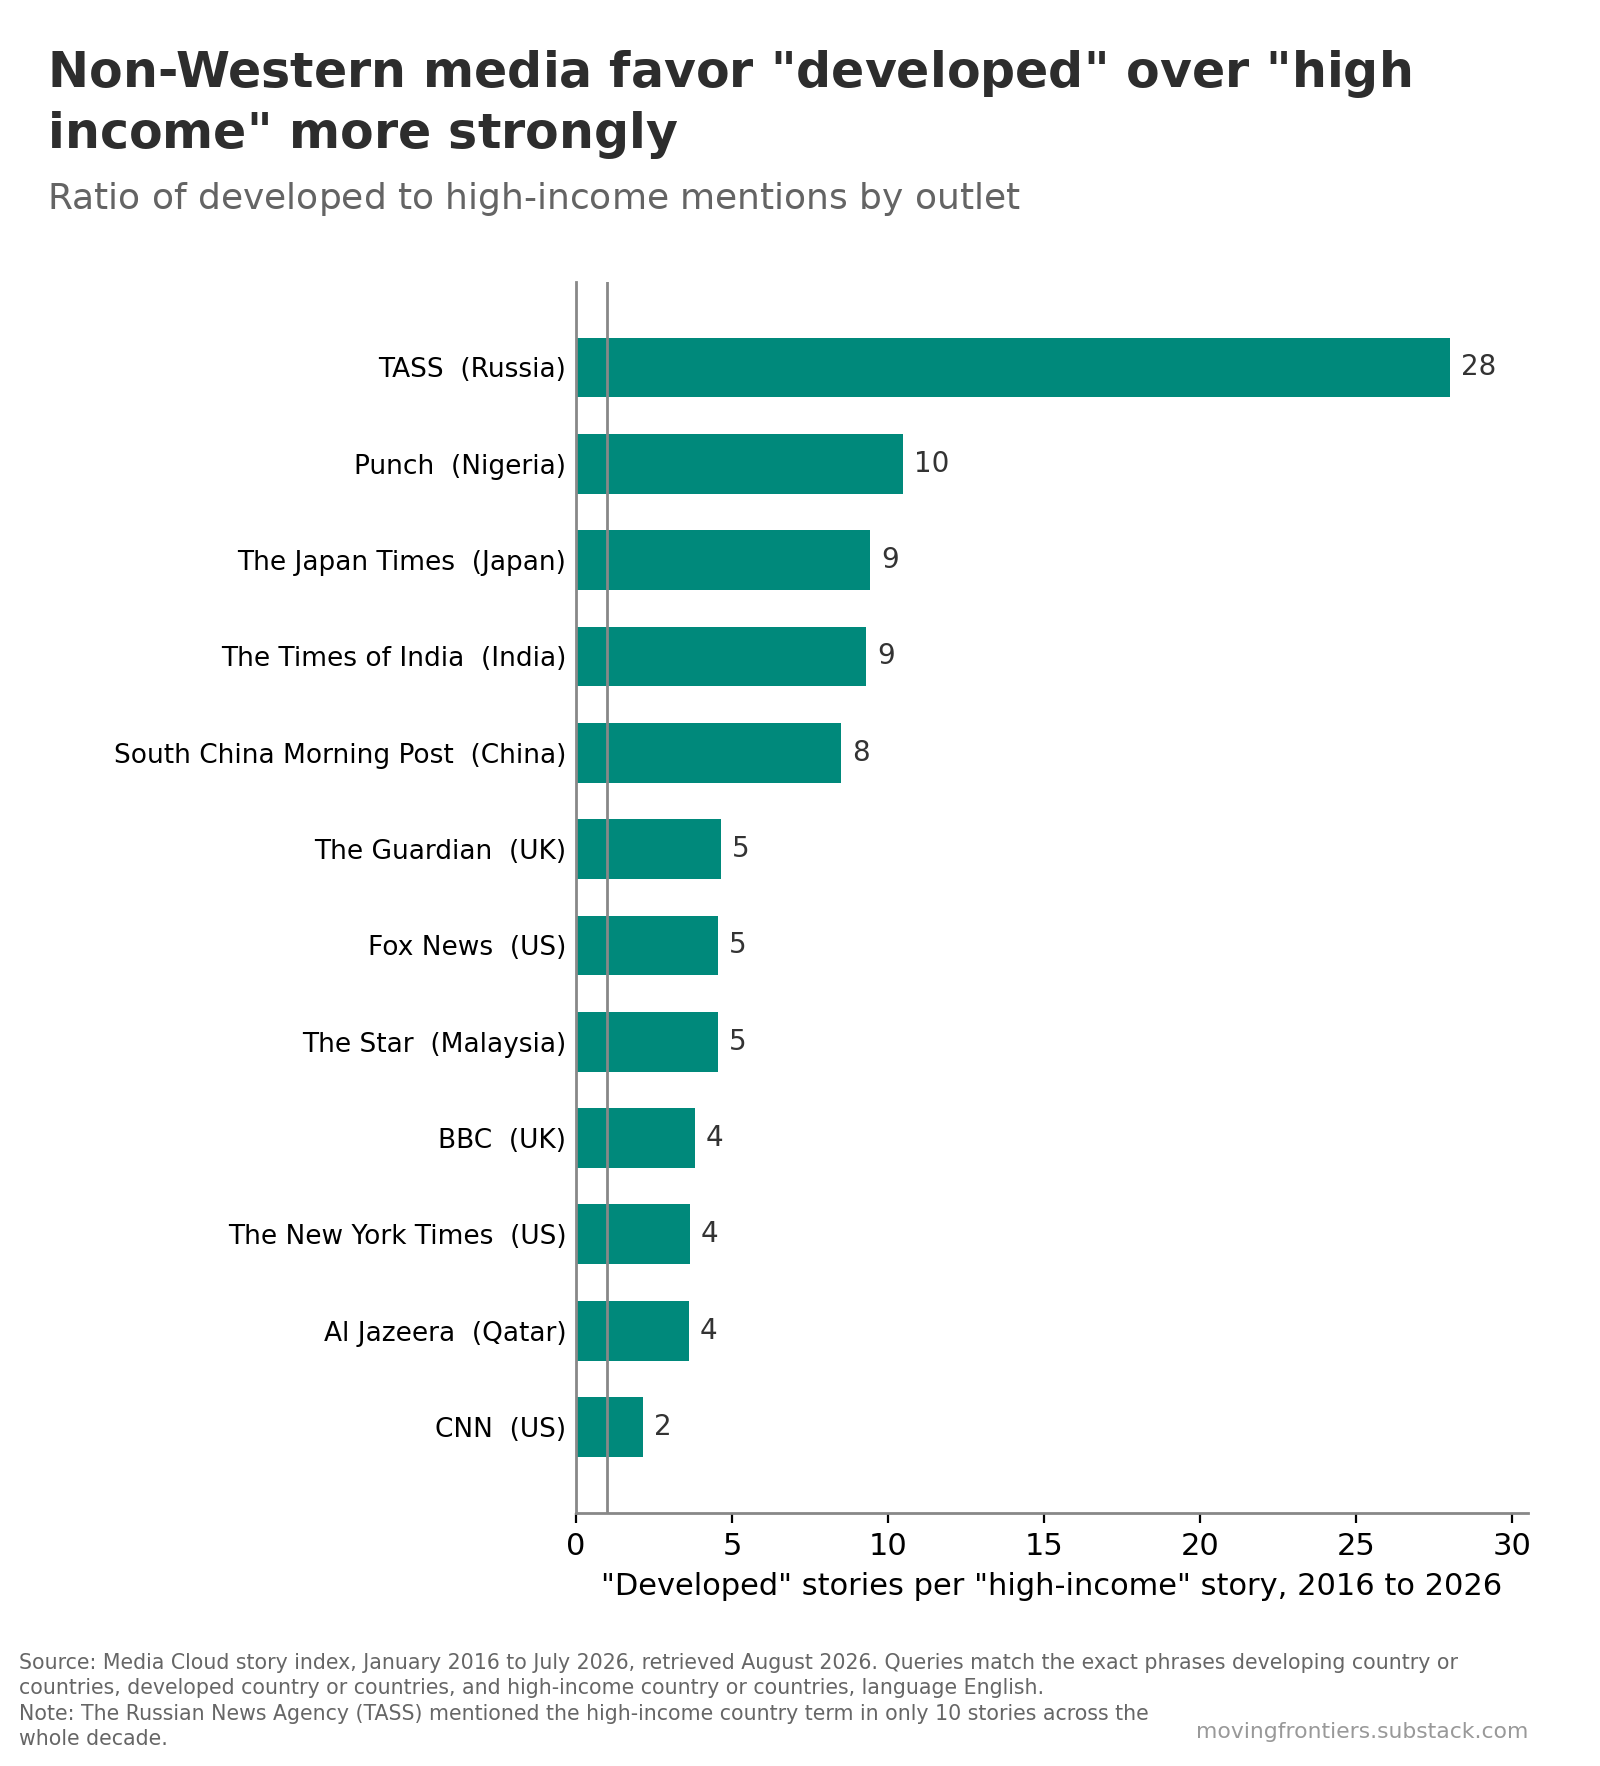

The data file committed next to this chart (first rows):
outlet, developed_stories_per_high_income_story_…
TASS (Russia), 28
Punch (Nigeria), 10
The Japan Times (Japan), 9
The Times of India (India), 9
South China Morning Post (China), 8
The Guardian (UK), 5
Fox News (US), 5
The Star (Malaysia), 5
BBC (UK), 4
The New York Times (US), 4
Al Jazeera (Qatar), 4
CNN (US), 2
